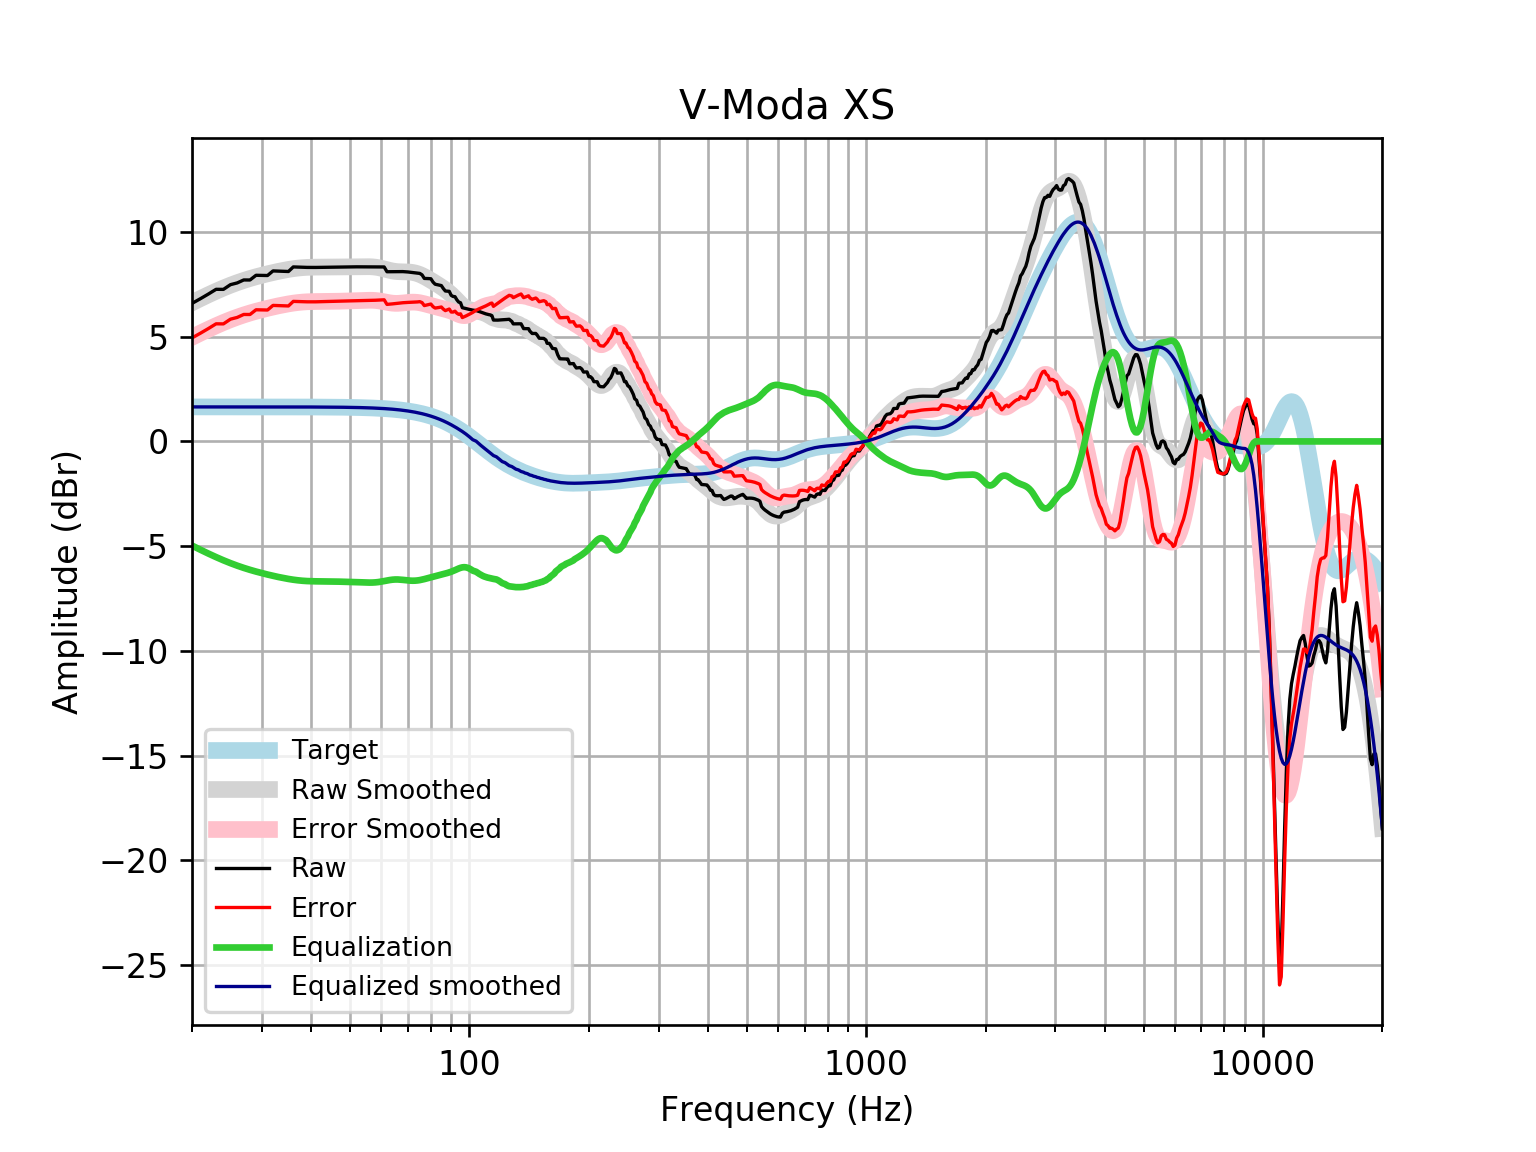

Source data for this figure (header and first rows):
frequency, raw, error, smoothed, error_smoothed, equalization, equalized_raw, equalized_smoothed, target
20, 6.591, 4.943, 6.621, 4.973, -4.973, 1.618, 1.648, 1.648
21, 6.815, 5.167, 6.82, 5.172, -5.172, 1.642, 1.648, 1.648
22, 7.039, 5.391, 7.004, 5.356, -5.356, 1.683, 1.648, 1.648
23, 7.264, 5.616, 7.172, 5.524, -5.524, 1.739, 1.648, 1.648
24, 7.26, 5.612, 7.324, 5.676, -5.676, 1.584, 1.648, 1.648
25, 7.485, 5.838, 7.46, 5.812, -5.812, 1.673, 1.648, 1.648
26, 7.569, 5.921, 7.58, 5.932, -5.932, 1.636, 1.648, 1.648
27, 7.71, 6.062, 7.686, 6.038, -6.038, 1.672, 1.648, 1.648
28, 7.708, 6.061, 7.779, 6.132, -6.132, 1.577, 1.647, 1.647
29, 7.933, 6.286, 7.862, 6.215, -6.215, 1.719, 1.647, 1.647
30, 7.929, 6.282, 7.936, 6.289, -6.289, 1.64, 1.647, 1.647
31, 7.922, 6.275, 8.003, 6.356, -6.356, 1.566, 1.647, 1.647
32, 8.142, 6.495, 8.065, 6.418, -6.418, 1.724, 1.647, 1.647
33, 8.133, 6.486, 8.12, 6.474, -6.474, 1.659, 1.647, 1.647
34, 8.124, 6.477, 8.17, 6.523, -6.523, 1.6, 1.646, 1.646
35, 8.114, 6.468, 8.213, 6.567, -6.567, 1.547, 1.646, 1.646
36, 8.333, 6.687, 8.249, 6.604, -6.604, 1.729, 1.645, 1.645
37, 8.323, 6.678, 8.278, 6.633, -6.633, 1.691, 1.645, 1.645
38, 8.315, 6.671, 8.298, 6.654, -6.654, 1.662, 1.644, 1.644
39, 8.31, 6.666, 8.312, 6.668, -6.668, 1.642, 1.644, 1.644
40, 8.307, 6.664, 8.319, 6.676, -6.676, 1.631, 1.643, 1.643
41, 8.308, 6.666, 8.323, 6.681, -6.681, 1.627, 1.642, 1.642
42, 8.312, 6.671, 8.324, 6.683, -6.683, 1.629, 1.641, 1.641
43, 8.316, 6.676, 8.324, 6.684, -6.684, 1.632, 1.64, 1.64
44, 8.321, 6.683, 8.324, 6.686, -6.686, 1.636, 1.639, 1.639
45, 8.326, 6.688, 8.325, 6.688, -6.688, 1.637, 1.637, 1.637
46, 8.329, 6.694, 8.327, 6.692, -6.692, 1.637, 1.635, 1.635
47, 8.332, 6.698, 8.329, 6.696, -6.696, 1.636, 1.634, 1.633
48, 8.334, 6.703, 8.332, 6.7, -6.7, 1.634, 1.631, 1.631
49, 8.336, 6.707, 8.333, 6.705, -6.705, 1.631, 1.629, 1.629
50, 8.337, 6.711, 8.335, 6.709, -6.709, 1.628, 1.626, 1.626
51, 8.337, 6.714, 8.337, 6.714, -6.714, 1.624, 1.623, 1.623
52, 8.337, 6.717, 8.339, 6.719, -6.719, 1.618, 1.62, 1.62
53, 8.336, 6.72, 8.342, 6.726, -6.726, 1.61, 1.616, 1.616
54, 8.334, 6.722, 8.344, 6.732, -6.732, 1.602, 1.612, 1.612
55, 8.333, 6.726, 8.345, 6.738, -6.738, 1.595, 1.607, 1.607
56, 8.332, 6.73, 8.343, 6.741, -6.741, 1.592, 1.602, 1.602
57, 8.332, 6.736, 8.335, 6.739, -6.739, 1.593, 1.596, 1.596
58, 8.332, 6.742, 8.321, 6.73, -6.73, 1.602, 1.59, 1.59
59, 8.332, 6.748, 8.299, 6.715, -6.715, 1.616, 1.583, 1.583
60, 8.331, 6.755, 8.27, 6.694, -6.694, 1.637, 1.576, 1.576
61, 8.331, 6.763, 8.236, 6.668, -6.668, 1.662, 1.568, 1.568
62, 8.103, 6.544, 8.201, 6.642, -6.642, 1.46, 1.559, 1.559
63, 8.104, 6.555, 8.168, 6.619, -6.619, 1.485, 1.549, 1.549
64, 8.106, 6.568, 8.141, 6.602, -6.602, 1.504, 1.538, 1.538
65, 8.109, 6.582, 8.12, 6.593, -6.593, 1.516, 1.527, 1.527
66, 8.111, 6.597, 8.107, 6.593, -6.593, 1.519, 1.514, 1.514
67, 8.112, 6.611, 8.1, 6.599, -6.599, 1.512, 1.501, 1.501
68, 8.109, 6.622, 8.098, 6.611, -6.611, 1.498, 1.486, 1.486
69, 8.102, 6.631, 8.096, 6.625, -6.625, 1.477, 1.471, 1.471
70, 8.092, 6.638, 8.092, 6.638, -6.638, 1.454, 1.454, 1.454
71, 8.078, 6.643, 8.083, 6.648, -6.648, 1.431, 1.436, 1.436
72, 8.063, 6.647, 8.067, 6.651, -6.651, 1.412, 1.416, 1.416
73, 8.048, 6.652, 8.044, 6.649, -6.649, 1.399, 1.395, 1.395
74, 8.034, 6.661, 8.012, 6.639, -6.639, 1.395, 1.373, 1.373
75, 8.023, 6.674, 7.971, 6.622, -6.622, 1.401, 1.349, 1.349
76, 7.953, 6.629, 7.924, 6.6, -6.6, 1.353, 1.324, 1.324
77, 7.784, 6.486, 7.871, 6.574, -6.574, 1.21, 1.297, 1.297
78, 7.78, 6.511, 7.814, 6.545, -6.545, 1.235, 1.269, 1.269
79, 7.776, 6.537, 7.754, 6.515, -6.515, 1.26, 1.239, 1.239
... 553 more rows
